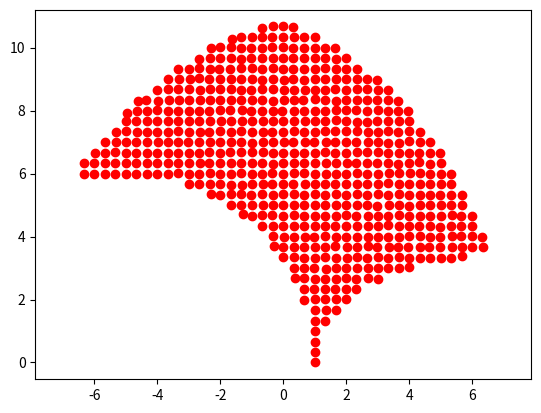

Source code (Python):
import math
import matplotlib.pyplot as plt

degrees_to_radians = math.pi / 180
radians_to_degrees = 180 / math.pi

def get_xy(alpha, beta):

    r = 3  # short arm length (attached to the rotative axis)
    a = 8  # long arm length
    b = a + 1  # distance from short arm extremity to pen

    xa = -5 #left short arm x
    xb = 5 #right short arm x

    # d is the first short arm extremity
    xd = xa - r * math.sin(alpha)
    yd = r * math.cos(alpha)

    # e is the first short arm extremity
    xe = xb - r * math.sin(beta)
    ye = r * math.cos(beta)

    de = compute_distance(xd, yd, xe, ye)

    #theta is the angle formed by de and the left long arm
    cos_theta = de/float(2 * a)
    cos_theta = min(cos_theta, 1.0)
    cos_theta = max(cos_theta, -1.0)
    theta = math.acos(cos_theta)

    #gamma is the angle formed by an horizontal axis and de
    gamma = math.acos(math.pow(xd-xe, 2)/float(math.pow(xd-xe, 2) + math.pow(yd-ye, 2)))
    gamma = math.copysign(gamma, ye-yd)

    #lambda is the angle formed by an horizontal axis and the left long arm
    lam = theta + gamma
    xt = xd + b * math.cos(lam)
    yt = yd + b * math.sin(lam)

    return xt, yt

def get_closest_grid_point(x, y, points_per_lego_unit = 2):
    x_grid = round(x * points_per_lego_unit) / float(points_per_lego_unit)
    y_grid = round(y * points_per_lego_unit) / float(points_per_lego_unit)
    return x_grid, y_grid

def compute_distance(x1, y1, x2, y2):
    return math.sqrt(math.pow(x2-x1, 2) + math.pow(y2-y1, 2))

def spirograph(nb_loops, beta_coefficient):
    xs=[]
    ys=[]
    for alpha_degrees in range(nb_loops * 360):
        alpha = alpha_degrees * degrees_to_radians
        beta = beta_coefficient * alpha
        x, y = get_xy(alpha, beta)
        xs.append(x)
        ys.append(y)
    return xs, ys

def compute_grid_to_angle(points_per_lego_unit = 3, angle_step = 1):
    grid_to_angle = {}
    for alpha_degrees in range(0, 360, angle_step):
        alpha = alpha_degrees * degrees_to_radians
        for beta_degrees in range(0, 360, angle_step):
            beta = beta_degrees * degrees_to_radians
            x, y = get_xy(alpha, beta)
            x_grid, y_grid = get_closest_grid_point(x, y, points_per_lego_unit)
            distance = compute_distance(x_grid, y_grid, x, y)
            if (x_grid, y_grid) not in grid_to_angle:
                grid_to_angle[(x_grid, y_grid)] = (x, y, distance)
            else:
                best_x, best_y, best_distance = grid_to_angle[(x_grid, y_grid)]
                if distance < best_distance:
                    grid_to_angle[(x_grid, y_grid)] = (x, y, distance)
    distance_threshold = 0.2/points_per_lego_unit
    result = {a: (x, y, distance) for a, (x, y, distance) in grid_to_angle.items() if distance <= distance_threshold }
    return result

x_grids = []
y_grids = []
grid_to_angle = compute_grid_to_angle()
for x_grid, y_grid, distance in grid_to_angle.values():
    x_grids.append(x_grid)
    y_grids.append(y_grid)

plt.scatter(x_grids, y_grids, c="r")
plt.axis('equal')
plt.show()
